Run: headless pygame with SDL's dummy video driver; simulated clock (each Clock.tick advances the game by its frame time, no real sleeping); random seed 0; keys injected as events and as key.get_pressed() state; no mouse input.
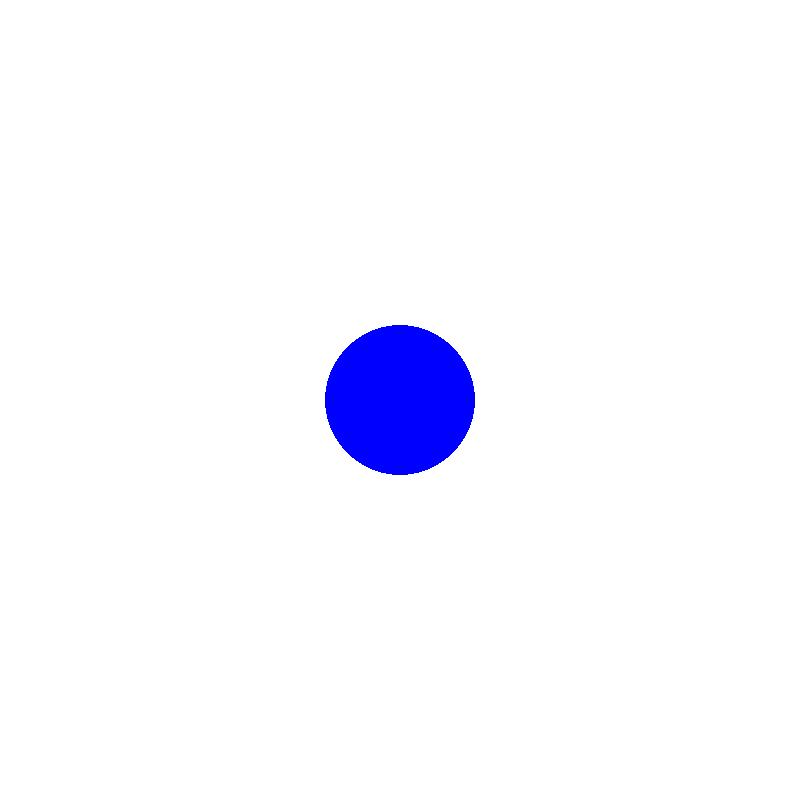
Frame 1 of 4 · flips 1–60 · no input
Frame 2 of 4 · flips 61–180 · tapped SPACE, RETURN · held RIGHT (→), D · screen unchanged from frame 1, image omitted
Frame 3 of 4 · flips 181–300 · held DOWN (↓), S · screen unchanged from frame 2, image omitted
Frame 4 of 4 · flips 301–420 · held LEFT (←), A, UP (↑), W · screen unchanged from frame 3, image omitted

The pygame program that drew these frames:

# import pygame library
import pygame

# initialize pygame
pygame.init()

# set up the drawing window - can be a list or tuple
screen = pygame.display.set_mode([800, 800])

# set title fore pygame window
pygame.display.set_caption('Misile Math')

# run until user asks to quit
running = True

# start game loop
while running:

    # start the event handler code to handle all user interactions
    for event in pygame.event.get():

        if event.type == pygame.QUIT:
            running = False

    # fill background with white
    screen.fill((255, 255, 255))

    # draw a solid blue circle in the center
    # (which scrren to draw circle on, color, co-ordinates, radius)
    pygame.draw.circle(screen, (0, 0, 255), (400, 400), 75)

    # flip the display 
    pygame.display.flip()

# quit game
pygame.quit()
